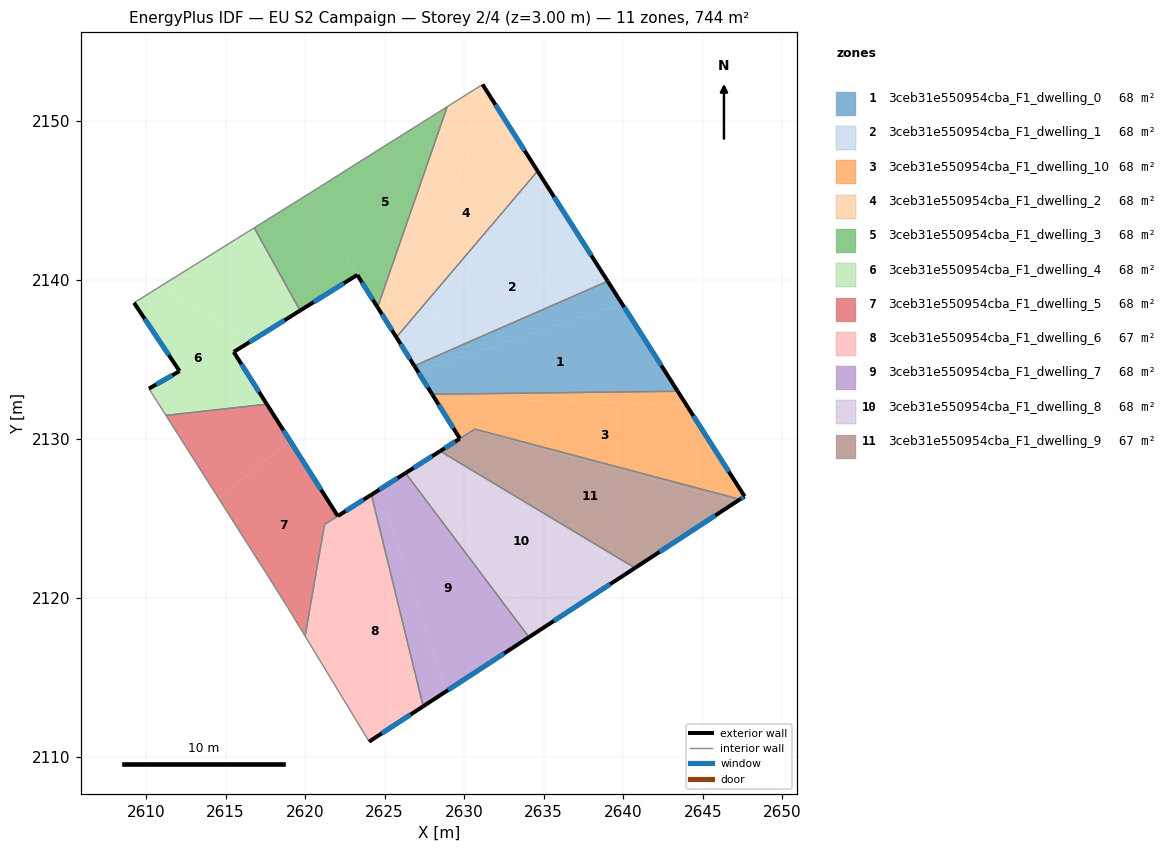
=== STOREY PLAN SPEC (per zone: floor XY polygon, exterior-wall plan segments, windows/doors) ===
zone 1: 3ceb31e550954cba_F1_dwelling_0  (67.7 m²)
  floor: (2639.93, 2138.49) (2643.43, 2132.99) (2627.99, 2132.80) (2627.10, 2134.22)
  floor: (2639.02, 2139.91) (2639.93, 2138.49) (2627.10, 2134.22) (2626.87, 2134.58)
  exterior wall: (2626.87, 2134.58) – (2627.99, 2132.80)  [2.1 m]
    window: (2627.13, 2134.17) – (2627.72, 2133.22)  [1.8 m²]
  exterior wall: (2643.43, 2132.99) – (2639.03, 2139.91)  [8.2 m]
    window: (2642.39, 2134.61) – (2640.06, 2138.28)  [6.9 m²]
  interior walls: 2
zone 2: 3ceb31e550954cba_F1_dwelling_1  (67.7 m²)
  floor: (2635.89, 2144.84) (2639.02, 2139.91) (2626.87, 2134.58) (2626.07, 2135.86)
  floor: (2634.62, 2146.83) (2635.89, 2144.84) (2626.07, 2135.86) (2625.74, 2136.38)
  exterior wall: (2625.74, 2136.38) – (2626.87, 2134.58)  [2.1 m]
    window: (2626.01, 2135.96) – (2626.60, 2135.01)  [1.8 m²]
  exterior wall: (2639.03, 2139.91) – (2634.62, 2146.83)  [8.2 m]
    window: (2637.99, 2141.53) – (2635.65, 2145.21)  [6.9 m²]
  interior walls: 2
zone 3: 3ceb31e550954cba_F1_dwelling_10  (68.3 m²)
  floor: (2643.96, 2132.15) (2647.63, 2126.38) (2647.34, 2126.19) (2630.67, 2130.61) (2629.73, 2130.01) (2628.12, 2132.58)
  floor: (2643.43, 2132.99) (2643.96, 2132.15) (2628.12, 2132.58) (2627.99, 2132.80)
  exterior wall: (2627.99, 2132.80) – (2629.73, 2130.01)  [3.3 m]
    window: (2628.40, 2132.15) – (2629.32, 2130.67)  [2.8 m²]
  exterior wall: (2647.63, 2126.38) – (2643.43, 2132.99)  [7.8 m]
    window: (2646.64, 2127.93) – (2644.41, 2131.44)  [6.6 m²]
  exterior wall: (2647.34, 2126.19) – (2647.63, 2126.38)  [0.3 m]
    window: (2647.41, 2126.24) – (2647.56, 2126.34)  [0.3 m²]
  interior walls: 3
zone 4: 3ceb31e550954cba_F1_dwelling_2  (67.7 m²)
  floor: (2631.85, 2151.18) (2634.62, 2146.83) (2625.74, 2136.38) (2625.03, 2137.52)
  floor: (2631.16, 2152.27) (2631.85, 2151.18) (2625.03, 2137.52) (2624.56, 2138.27) (2628.94, 2150.88)
  exterior wall: (2624.56, 2138.26) – (2625.74, 2136.38)  [2.2 m]
    window: (2624.84, 2137.82) – (2625.46, 2136.82)  [1.9 m²]
  exterior wall: (2634.62, 2146.83) – (2631.16, 2152.27)  [6.4 m]
    window: (2633.81, 2148.11) – (2631.97, 2151.00)  [5.4 m²]
  interior walls: 3
zone 5: 3ceb31e550954cba_F1_dwelling_3  (67.7 m²)
  floor: (2628.94, 2150.88) (2624.56, 2138.27) (2622.64, 2141.33) (2622.64, 2146.92) (2622.90, 2147.08)
  floor: (2622.64, 2146.92) (2622.64, 2141.33) (2623.28, 2140.30) (2619.69, 2138.06) (2616.81, 2143.26) (2620.96, 2145.85)
  exterior wall: (2623.28, 2140.30) – (2624.56, 2138.26)  [2.4 m]
    window: (2623.58, 2139.82) – (2624.26, 2138.74)  [2.0 m²]
  exterior wall: (2619.69, 2138.06) – (2623.28, 2140.30)  [4.2 m]
    window: (2620.53, 2138.59) – (2622.44, 2139.78)  [3.6 m²]
  interior walls: 5
zone 6: 3ceb31e550954cba_F1_dwelling_4  (67.7 m²)
  floor: (2616.69, 2136.19) (2615.52, 2135.46) (2617.60, 2132.17) (2611.25, 2131.47) (2610.18, 2133.15) (2612.11, 2134.25) (2609.25, 2138.55) (2610.88, 2139.56)
  floor: (2616.81, 2143.26) (2619.69, 2138.06) (2616.69, 2136.19) (2610.88, 2139.56)
  exterior wall: (2609.25, 2138.55) – (2612.11, 2134.25)  [5.2 m]
    window: (2609.92, 2137.54) – (2611.44, 2135.26)  [4.4 m²]
  exterior wall: (2615.52, 2135.46) – (2619.69, 2138.06)  [4.9 m]
    window: (2616.49, 2136.07) – (2618.71, 2137.45)  [4.2 m²]
  exterior wall: (2617.60, 2132.17) – (2615.52, 2135.46)  [3.9 m]
    window: (2617.11, 2132.95) – (2616.00, 2134.69)  [3.3 m²]
  exterior wall: (2612.11, 2134.25) – (2610.18, 2133.15)  [2.2 m]
    window: (2611.66, 2133.99) – (2610.64, 2133.41)  [1.9 m²]
  interior walls: 4
zone 7: 3ceb31e550954cba_F1_dwelling_5  (68.2 m²)
  floor: (2619.07, 2129.86) (2622.05, 2125.15) (2621.23, 2124.62) (2620.00, 2117.60) (2618.92, 2119.37) (2617.54, 2121.58) (2614.57, 2126.24)
  floor: (2617.60, 2132.17) (2619.07, 2129.86) (2614.57, 2126.24) (2611.25, 2131.47)
  exterior wall: (2622.06, 2125.14) – (2617.60, 2132.17)  [8.3 m]
    window: (2621.01, 2126.80) – (2618.64, 2130.52)  [7.0 m²]
  interior walls: 6
zone 8: 3ceb31e550954cba_F1_dwelling_6  (67.1 m²)
  floor: (2622.06, 2125.14) (2622.58, 2124.32) (2622.50, 2113.47) (2620.00, 2117.60) (2621.23, 2124.62)
  floor: (2624.17, 2126.48) (2627.43, 2113.18) (2624.03, 2110.96) (2622.50, 2113.47) (2622.58, 2124.32) (2622.06, 2125.14)
  exterior wall: (2624.03, 2110.96) – (2627.43, 2113.18)  [4.1 m]
    window: (2624.83, 2111.48) – (2626.63, 2112.66)  [3.4 m²]
  exterior wall: (2624.17, 2126.48) – (2622.06, 2125.14)  [2.5 m]
    window: (2623.67, 2126.17) – (2622.55, 2125.46)  [2.1 m²]
  interior walls: 4
zone 9: 3ceb31e550954cba_F1_dwelling_7  (67.7 m²)
  floor: (2624.62, 2126.77) (2628.84, 2114.10) (2627.43, 2113.18) (2624.17, 2126.48)
  floor: (2626.32, 2127.85) (2634.08, 2117.53) (2628.84, 2114.10) (2624.62, 2126.77)
  exterior wall: (2626.32, 2127.85) – (2624.17, 2126.48)  [2.5 m]
    window: (2625.81, 2127.53) – (2624.67, 2126.80)  [2.1 m²]
  exterior wall: (2627.43, 2113.18) – (2634.08, 2117.53)  [7.9 m]
    window: (2628.99, 2114.20) – (2632.52, 2116.51)  [6.7 m²]
  interior walls: 2
zone 10: 3ceb31e550954cba_F1_dwelling_8  (67.7 m²)
  floor: (2626.59, 2128.02) (2634.93, 2118.09) (2634.08, 2117.53) (2626.32, 2127.85)
  floor: (2640.74, 2121.88) (2634.93, 2118.09) (2626.59, 2128.02) (2628.49, 2129.22)
  exterior wall: (2628.49, 2129.22) – (2626.32, 2127.85)  [2.6 m]
    window: (2627.98, 2128.90) – (2626.83, 2128.17)  [2.2 m²]
  exterior wall: (2634.08, 2117.53) – (2640.74, 2121.88)  [8.0 m]
    window: (2635.64, 2118.55) – (2639.18, 2120.86)  [6.7 m²]
  interior walls: 2
zone 11: 3ceb31e550954cba_F1_dwelling_9  (67.0 m²)
  floor: (2647.34, 2126.19) (2647.10, 2126.03) (2630.59, 2130.56) (2630.67, 2130.61)
  floor: (2647.34, 2126.19) (2640.74, 2121.88) (2628.49, 2129.22) (2630.59, 2130.56) (2647.10, 2126.03)
  exterior wall: (2640.74, 2121.88) – (2647.34, 2126.19)  [7.9 m]
    window: (2642.29, 2122.89) – (2645.79, 2125.18)  [6.7 m²]
  exterior wall: (2629.73, 2130.01) – (2628.49, 2129.22)  [1.5 m]
    window: (2629.44, 2129.83) – (2628.78, 2129.41)  [1.2 m²]
  interior walls: 3

=== DERIVED (storey summary) ===
Building: EU S2 Campaign
Storey: 2 of 4  (floor level z = 3.00 m)
Storey gross floor area: 744.4 m²
Zones on this storey: 11
  - 3ceb31e550954cba_F1_dwelling_0: floor 67.7 m²; exterior wall 10.3 m (30.9 m²); 2 window(s) 8.7 m²; WWR 28.1%
  - 3ceb31e550954cba_F1_dwelling_1: floor 67.7 m²; exterior wall 10.3 m (31.0 m²); 2 window(s) 8.7 m²; WWR 28.1%
  - 3ceb31e550954cba_F1_dwelling_10: floor 68.3 m²; exterior wall 11.5 m (34.4 m²); 3 window(s) 9.7 m²; WWR 28.1%
  - 3ceb31e550954cba_F1_dwelling_2: floor 67.7 m²; exterior wall 8.7 m (26.0 m²); 2 window(s) 7.3 m²; WWR 28.1%
  - 3ceb31e550954cba_F1_dwelling_3: floor 67.7 m²; exterior wall 6.6 m (19.9 m²); 2 window(s) 5.6 m²; WWR 28.1%
  - 3ceb31e550954cba_F1_dwelling_4: floor 67.7 m²; exterior wall 16.2 m (48.6 m²); 4 window(s) 13.7 m²; WWR 28.1%
  - 3ceb31e550954cba_F1_dwelling_5: floor 68.2 m²; exterior wall 8.3 m (25.0 m²); 1 window(s) 7.0 m²; WWR 28.1%
  - 3ceb31e550954cba_F1_dwelling_6: floor 67.1 m²; exterior wall 6.6 m (19.7 m²); 2 window(s) 5.5 m²; WWR 28.1%
  - 3ceb31e550954cba_F1_dwelling_7: floor 67.7 m²; exterior wall 10.5 m (31.5 m²); 2 window(s) 8.8 m²; WWR 28.1%
  - 3ceb31e550954cba_F1_dwelling_8: floor 67.7 m²; exterior wall 10.5 m (31.6 m²); 2 window(s) 8.9 m²; WWR 28.1%
  - 3ceb31e550954cba_F1_dwelling_9: floor 67.0 m²; exterior wall 9.4 m (28.1 m²); 2 window(s) 7.9 m²; WWR 28.1%
Zone adjacency (shared interzone walls):
  - 3ceb31e550954cba_F1_dwelling_0 ↔ 3ceb31e550954cba_F1_dwelling_1
  - 3ceb31e550954cba_F1_dwelling_0 ↔ 3ceb31e550954cba_F1_dwelling_10
  - 3ceb31e550954cba_F1_dwelling_1 ↔ 3ceb31e550954cba_F1_dwelling_2
  - 3ceb31e550954cba_F1_dwelling_10 ↔ 3ceb31e550954cba_F1_dwelling_9
  - 3ceb31e550954cba_F1_dwelling_2 ↔ 3ceb31e550954cba_F1_dwelling_3
  - 3ceb31e550954cba_F1_dwelling_3 ↔ 3ceb31e550954cba_F1_dwelling_4
  - 3ceb31e550954cba_F1_dwelling_4 ↔ 3ceb31e550954cba_F1_dwelling_5
  - 3ceb31e550954cba_F1_dwelling_5 ↔ 3ceb31e550954cba_F1_dwelling_6
  - 3ceb31e550954cba_F1_dwelling_6 ↔ 3ceb31e550954cba_F1_dwelling_7
  - 3ceb31e550954cba_F1_dwelling_7 ↔ 3ceb31e550954cba_F1_dwelling_8
  - 3ceb31e550954cba_F1_dwelling_8 ↔ 3ceb31e550954cba_F1_dwelling_9